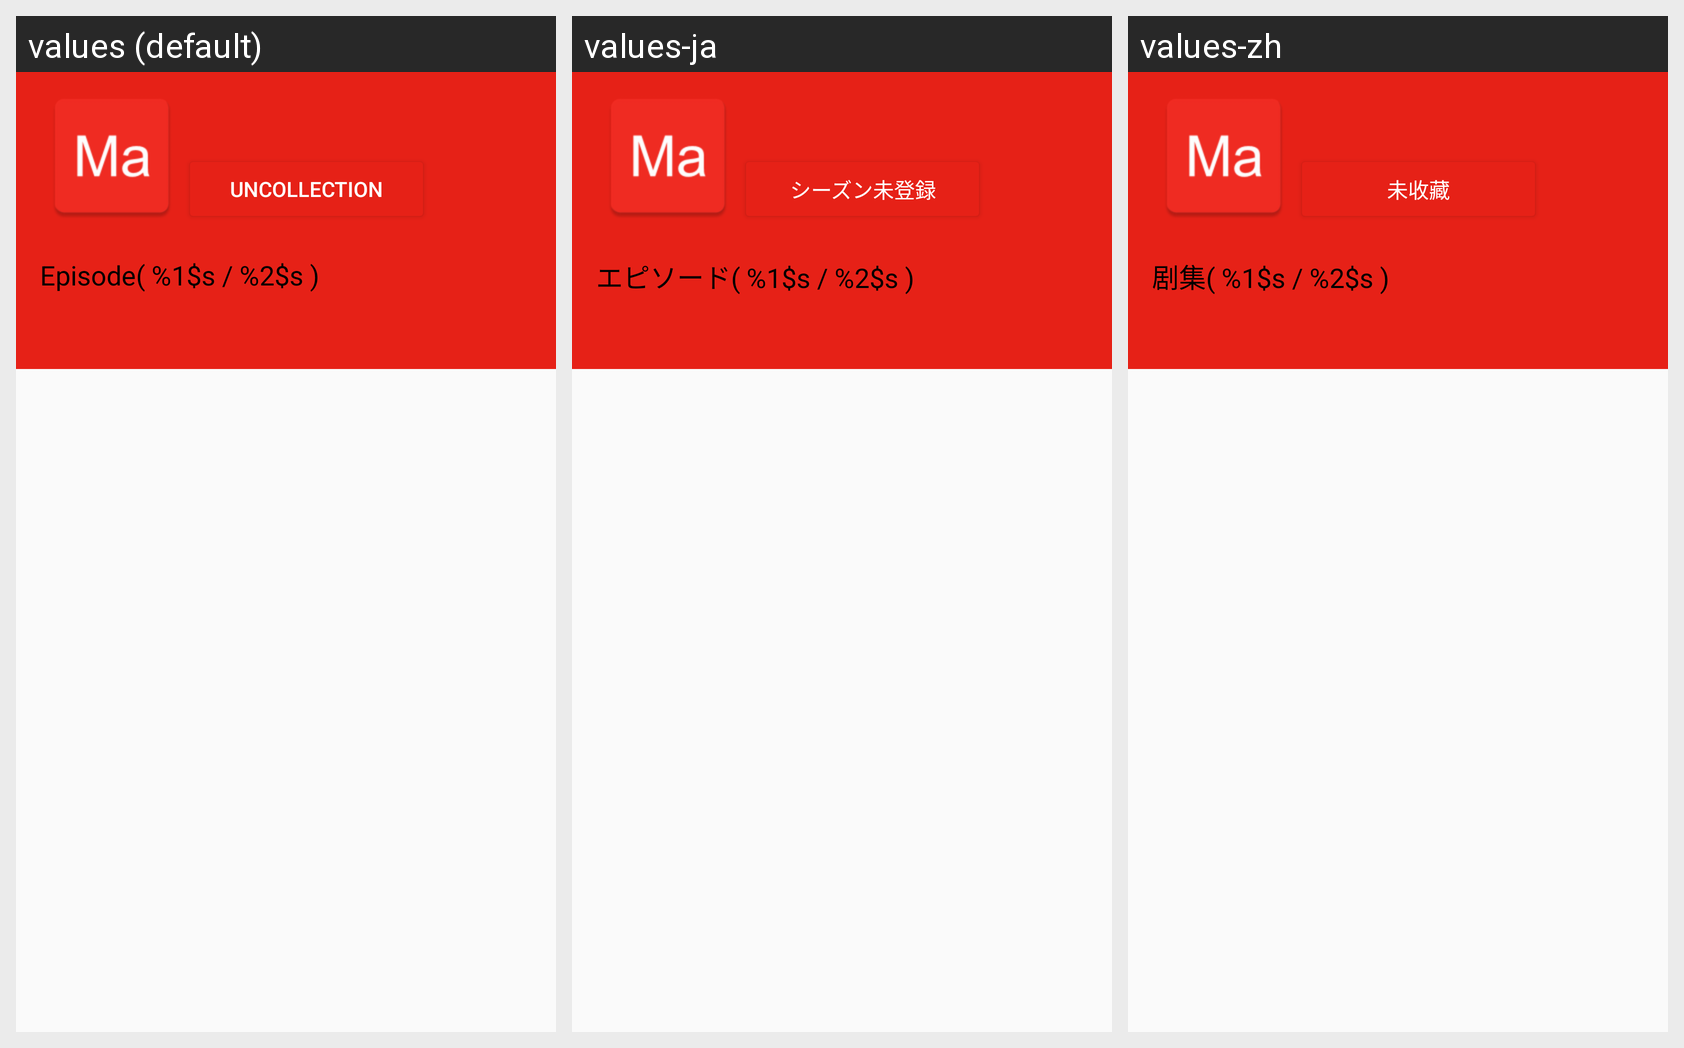

For this localized Android screen grid, give each drawn string resource with its value in every locale shown.
Android screen res/layout/bangumi_details_mvvm_fragment.xml rendered under 3 locales, left to right: values (default), values-ja, values-zh. Device: Nexus 5 (rendered at 1080×1920; each locale shown at half size, 540×960, under a caption strip naming it); theme AppTheme.
Strings drawn on this screen, with the default value and each locale's value (text and hints the layout hard-codes, and strings that could not be matched under every locale, appear in the picture but are not listed):

title_uncollection_status
  values: UNCOLLECTION
  values-ja: シーズン未登録
  values-zh: 未收藏

title_episode_textview
  values: Episode( %1$s / %2$s )
  values-ja: エピソード( %1$s / %2$s )
  values-zh: 剧集( %1$s / %2$s )
